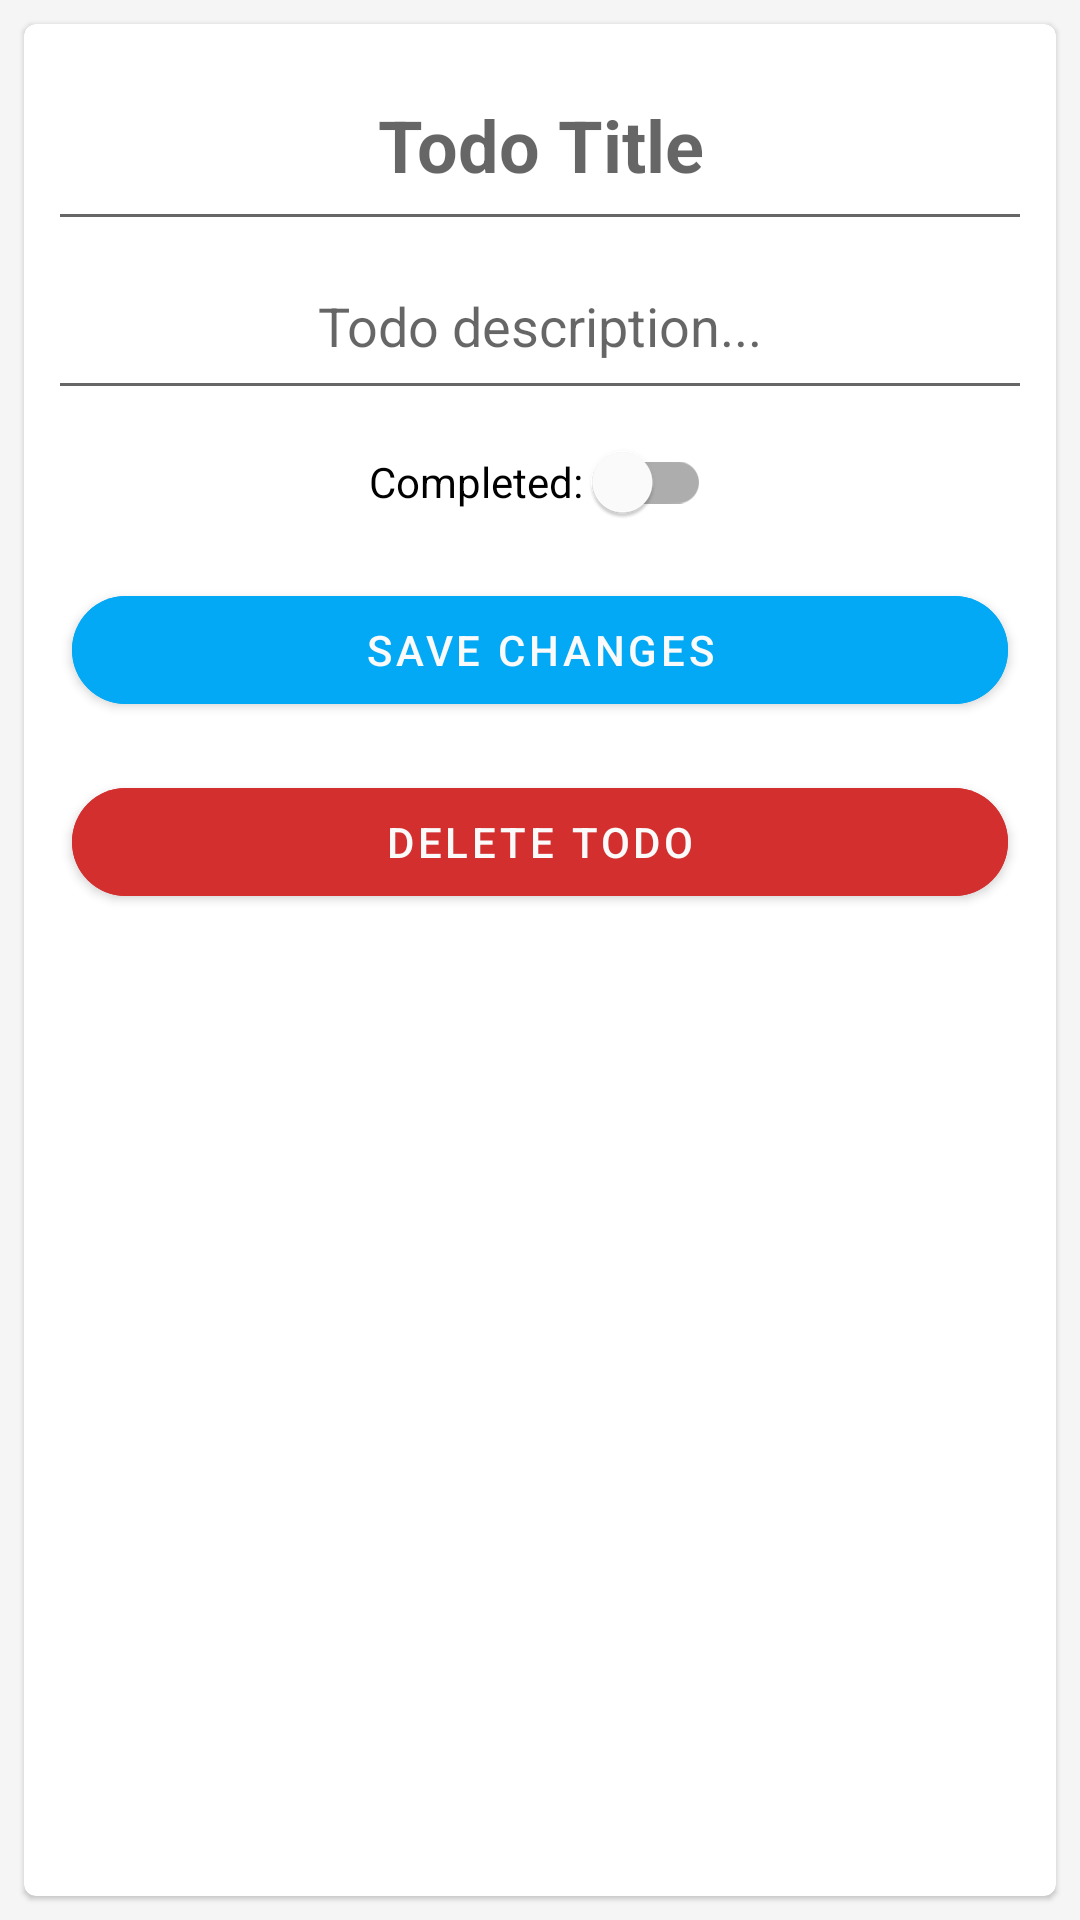

This screen was rendered from an Android layout file. Write that file and the resources it references.
<!-- AndroidManifest.xml: application theme Theme.MyTodoApp -->
<!-- res/layout/fragment_edit_todo.xml -->
<?xml version="1.0" encoding="utf-8"?>
<LinearLayout xmlns:android="http://schemas.android.com/apk/res/android"
    xmlns:tools="http://schemas.android.com/tools"
    android:layout_width="match_parent"
    android:layout_height="match_parent"
    xmlns:app="http://schemas.android.com/apk/res-auto"
    android:background="@color/gray_100"
    android:orientation="vertical"
    tools:context=".view.EditTodoFragment">

    <com.google.android.material.card.MaterialCardView
        android:layout_margin="8dp"
        android:layout_width="match_parent"
        android:layout_height="match_parent">
        <LinearLayout
            android:layout_width="match_parent"
            android:layout_height="match_parent"
            android:padding="8dp"
            android:gravity="center_horizontal"
            android:orientation="vertical">

            <com.google.android.material.textfield.TextInputEditText
                android:id="@+id/ti_todo_title"
                android:layout_width="match_parent"
                android:layout_height="wrap_content"
                android:gravity="center"
                android:hint="Todo Title"
                android:paddingVertical="16dp"
                android:textSize="24sp"
                android:textStyle="bold" />

            <com.google.android.material.textfield.TextInputEditText
                android:id="@+id/ti_todo_description"
                android:layout_width="match_parent"
                android:layout_height="wrap_content"
                android:gravity="center"
                android:hint="Todo description..."
                android:paddingVertical="16dp" />

            <com.google.android.material.switchmaterial.SwitchMaterial
                android:id="@+id/sm_completed"
                android:layout_width="wrap_content"
                android:layout_height="wrap_content"
                android:text="Completed: "
                app:colorOnSurface="@color/red_600" />

            <com.google.android.material.button.MaterialButton
                android:id="@+id/btn_edit_todo"
                android:layout_width="match_parent"
                android:layout_height="wrap_content"
                android:layout_margin="8dp"
                android:backgroundTint="@color/light_blue_500"
                android:text="Save changes" />

            <com.google.android.material.button.MaterialButton
                android:id="@+id/btn_delete_todo"
                android:layout_width="match_parent"
                android:layout_height="wrap_content"
                android:layout_margin="8dp"
                android:backgroundTint="@color/red_700"
                android:text="Delete todo" />
        </LinearLayout>
    </com.google.android.material.card.MaterialCardView>


</LinearLayout>
<!-- resources referenced by this layout -->
<resources>
  <color name="gray_100">#F5F5F5</color>
  <color name="light_blue_500">#03A9F4</color>
  <color name="red_600">#E53935</color>
  <color name="red_700">#D32F2F</color>
  <style name="Theme.MyTodoApp" parent="Theme.MaterialComponents.DayNight.DarkActionBar">
          
          <item name="colorPrimary">@color/indigo_500</item>
          <item name="colorPrimaryVariant">@color/indigo_700</item>
          <item name="colorOnPrimary">@color/gray_50</item>
          
  
          <item name="colorSecondary">@color/light_blue_500</item>
          <item name="colorSecondaryVariant">@color/light_blue_700</item>
          <item name="colorOnSecondary">@color/gray_50</item>
          
          <item name="android:statusBarColor" tools:targetApi="l">?attr/colorPrimaryVariant</item>
          
          <item name="shapeAppearanceSmallComponent">@style/ShapeAppearance.MyTodoApp.SmallComponent</item>
      </style>
  <color name="indigo_500">#3F51B5</color>
  <color name="indigo_700">#303F9F</color>
  <color name="gray_50">#FAFAFA</color>
  <color name="light_blue_700">#0288D1</color>
  <style name="ShapeAppearance.MyTodoApp.SmallComponent" parent="ShapeAppearance.MaterialComponents.SmallComponent">
          <item name="cornerSize">50dp</item>
      </style>
</resources>
